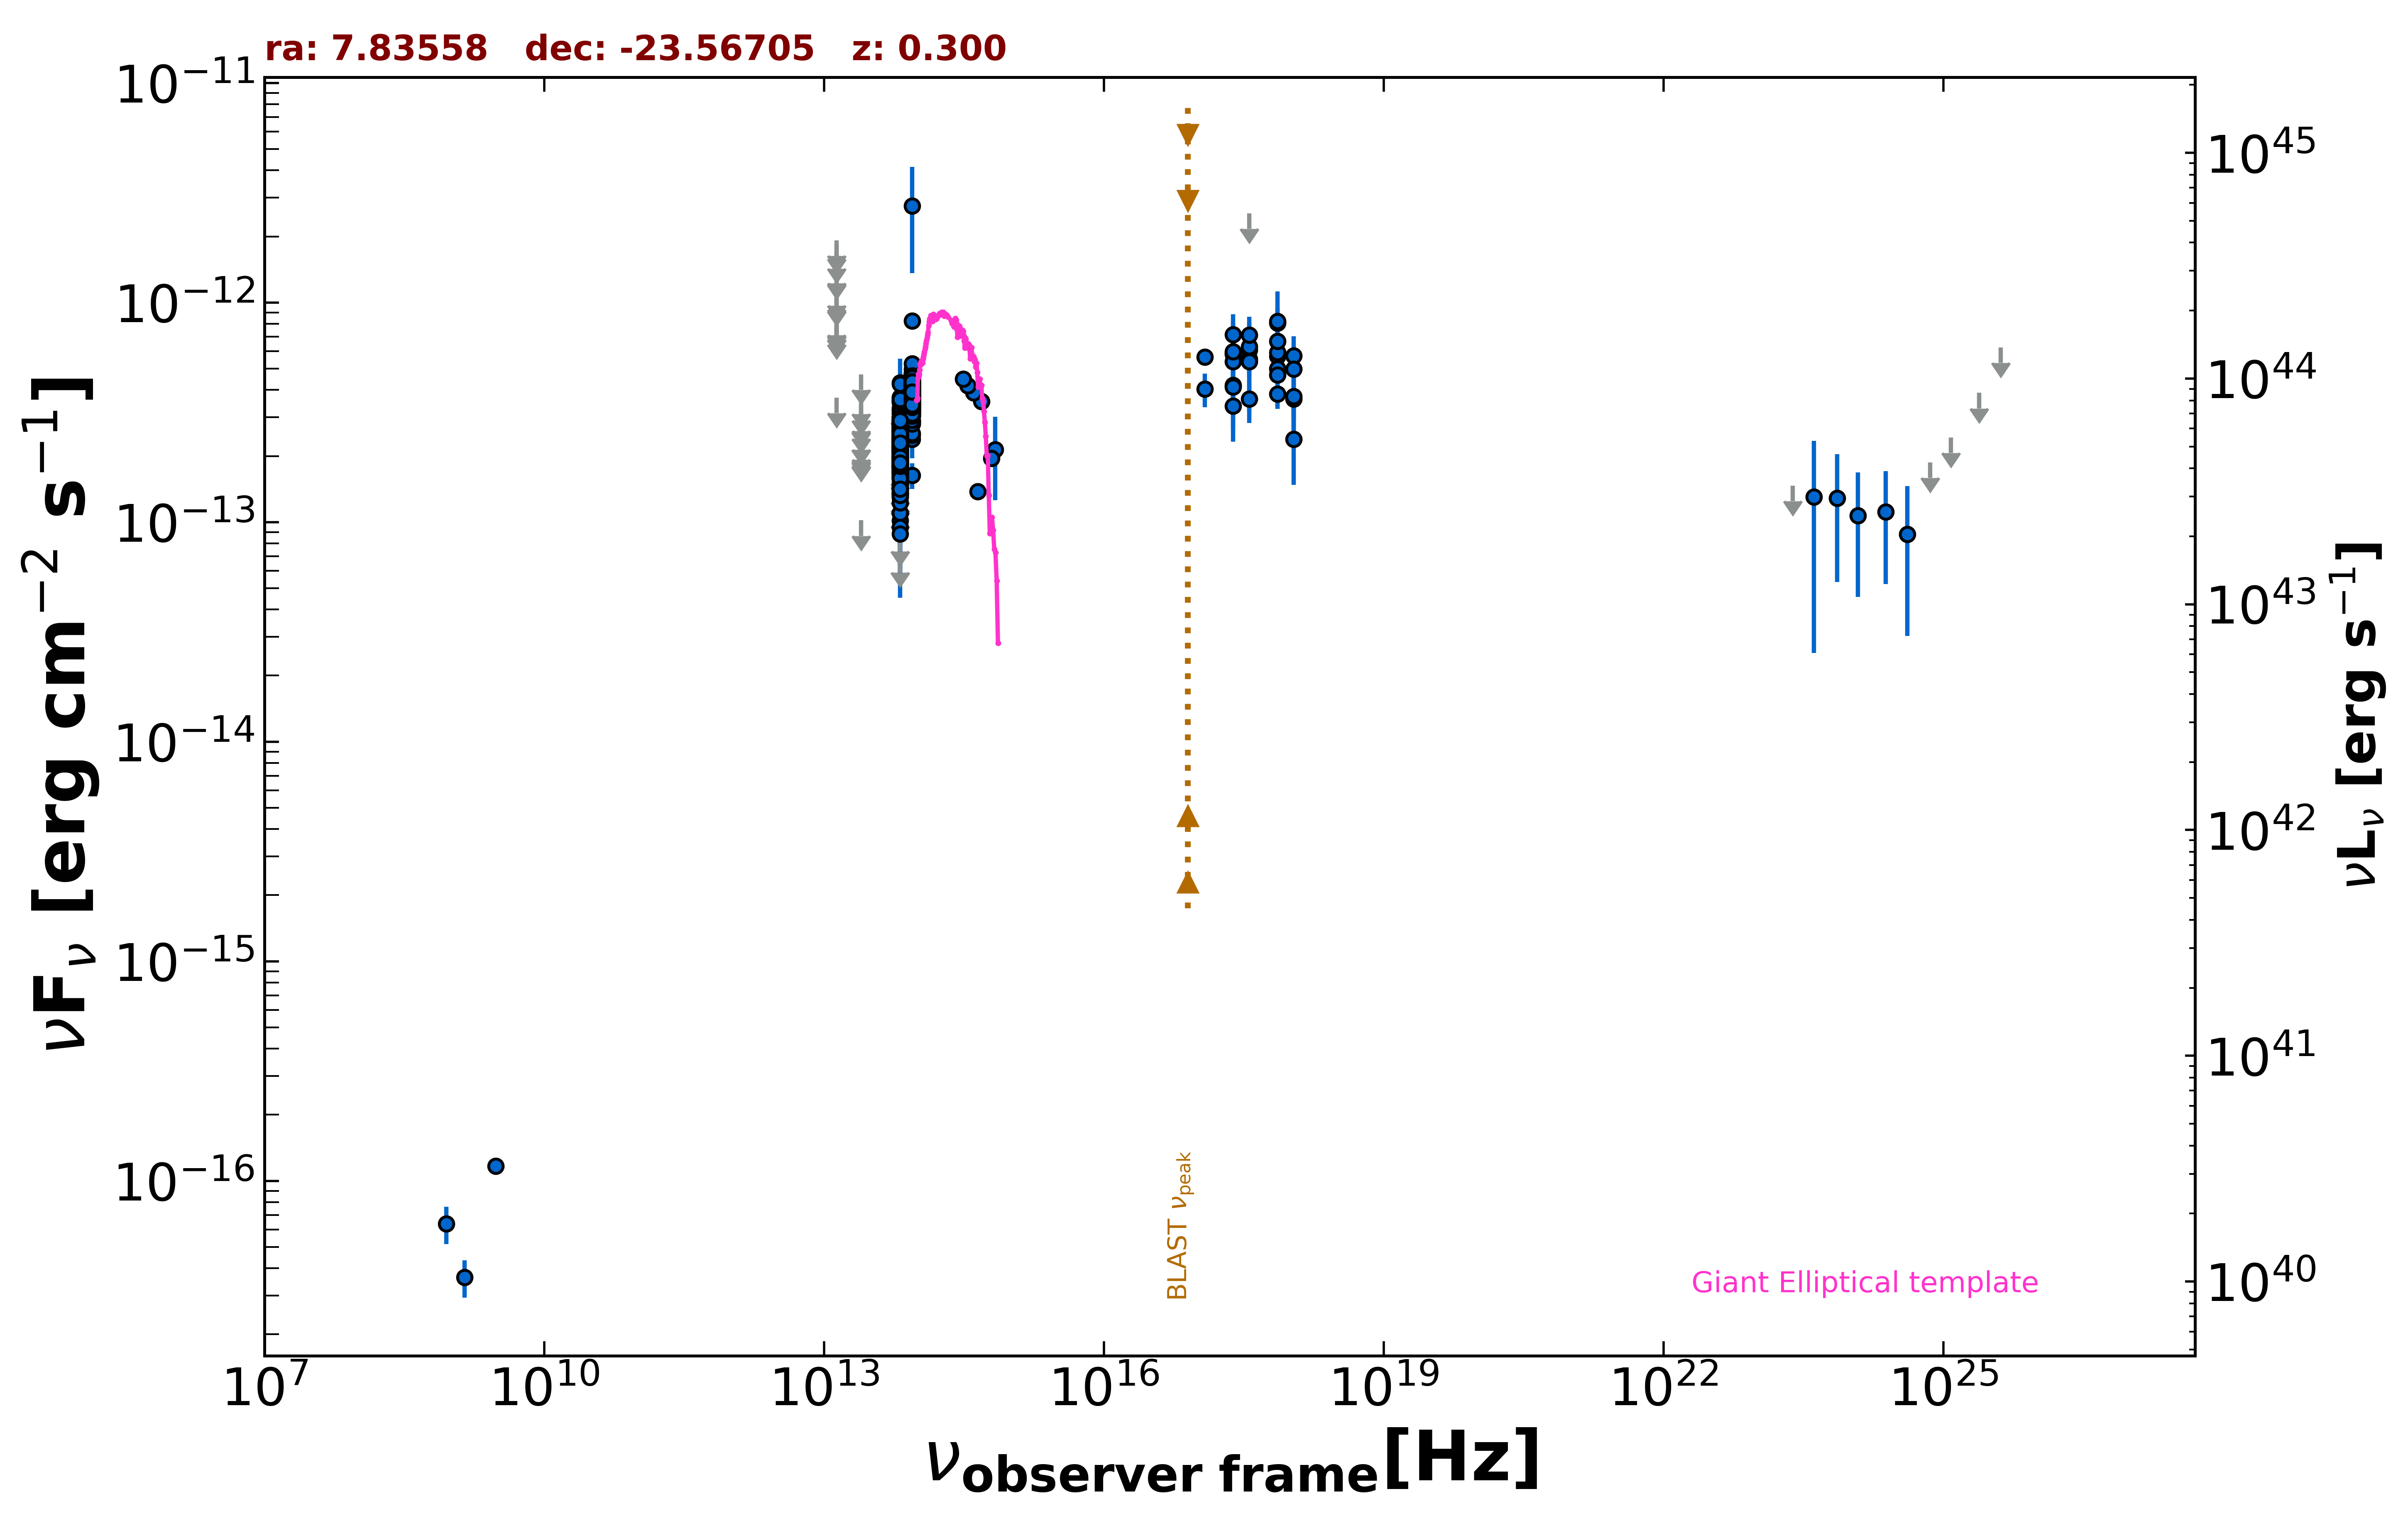

The file beside this chart, header and first rows:
freq., flux, err_flux, MJD_start, MJD_end, flag, catalog, reference
1.400e+09, 3.640e-17, 7.000e-18, 55000, 55000, , NVSS, Condon et al. 1998  AJ  115  1693
8.870e+08, 6.386e-17, 1.242e-17, 55000, 55000, , RACS, Hale et al. 2021  PASA  38  e058
3.000e+09, 1.169e-16, 7.950e-18, 55000, 55000, , VLASSQL, Gordon et al. 2021  ApJS  255  30
2.418e+17, 5.830e-13, 2.353e-13, 55000, 55000, , XMMSL2, Saxton et al. 2008  A&A  480  611
7.253e+17, 8.061e-13, 3.188e-13, 55000, 55000, , XMMSL2, Saxton et al. 2008  A&A  480  611
2.418e+17, 4.197e-13, 1.004e-13, 55000, 55000, , RASS, Boller et al. 2016  A&A  103  1
2.418e+17, 5.864e-13, 4.080e-14, 55594, 58979, , 1OUSX, Giommi et al. in preparation
1.209e+17, 5.645e-13, 3.890e-14, 55594, 58979, , 1OUSX, Giommi et al. in preparation
3.627e+17, 6.082e-13, 4.270e-14, 55594, 58979, , 1OUSX, Giommi et al. in preparation
7.253e+17, 5.708e-13, 2.560e-14, 55594, 58979, , 1OUSX, Giommi et al. in preparation
1.088e+18, 5.720e-13, 5.400e-14, 55594, 58979, , 1OUSX, Giommi et al. in preparation
7.253e+17, 5.006e-13, 5.515e-14, 55000, 55000, , 2SXPS, Evans et al. 2020  ApJS  247  54
1.209e+17, 4.040e-13, 7.015e-14, 55000, 55000, , 2SXPS, Evans et al. 2020  ApJS  247  54
3.627e+17, 5.532e-13, 9.150e-14, 55000, 55000, , 2SXPS, Evans et al. 2020  ApJS  247  54
1.088e+18, 3.647e-13, 1.015e-13, 55000, 55000, , 2SXPS, Evans et al. 2020  ApJS  247  54
8.817e+13, 3.376e-13, 2.600e-15, 55000, 55000, , UNWISE, Schlafly et al. 2019  ApJS  240  30
6.517e+13, 2.011e-13, 3.550e-15, 55000, 55000, , UNWISE, Schlafly et al. 2019  ApJS  240  30
8.817e+13, 3.960e-13, 1.095e-14, 55000, 55000, , WISE, Wright et al. 2010  AJ  140  1868
6.517e+13, 2.133e-13, 9.250e-15, 55000, 55000, , WISE, Wright et al. 2010  AJ  140  1868
2.498e+13, 1.019e-13, 0.000e+00, 55000, 55000, UL, WISE, Wright et al. 2010  AJ  140  1868
1.363e+13, 3.688e-13, 0.000e+00, 55000, 55000, UL, WISE, Wright et al. 2010  AJ  140  1868
8.817e+13, 4.015e-13, 2.700e-14, 56831, 56831, , NEOWISE, Mainzer et al. 2014  ApJ  792  30
6.517e+13, 2.553e-13, 3.920e-14, 56831, 56831, , NEOWISE, Mainzer et al. 2014  ApJ  792  30
8.817e+13, 1.633e-13, 2.190e-14, 56831, 56831, , NEOWISE, Mainzer et al. 2014  ApJ  792  30
6.517e+13, 1.302e-13, 0.000e+00, 56831, 56831, UL, NEOWISE, Mainzer et al. 2014  ApJ  792  30
8.817e+13, 3.269e-13, 3.075e-14, 56830, 56830, , NEOWISE, Mainzer et al. 2014  ApJ  792  30
6.517e+13, 2.661e-13, 3.765e-14, 56830, 56830, , NEOWISE, Mainzer et al. 2014  ApJ  792  30
8.817e+13, 3.497e-13, 2.675e-14, 56831, 56831, , NEOWISE, Mainzer et al. 2014  ApJ  792  30
6.517e+13, 2.064e-13, 4.015e-14, 56831, 56831, , NEOWISE, Mainzer et al. 2014  ApJ  792  30
8.817e+13, 3.529e-13, 3.060e-14, 56831, 56831, , NEOWISE, Mainzer et al. 2014  ApJ  792  30
6.517e+13, 2.328e-13, 4.270e-14, 56831, 56831, , NEOWISE, Mainzer et al. 2014  ApJ  792  30
8.817e+13, 3.754e-13, 2.770e-14, 56831, 56831, , NEOWISE, Mainzer et al. 2014  ApJ  792  30
6.517e+13, 2.294e-13, 4.080e-14, 56831, 56831, , NEOWISE, Mainzer et al. 2014  ApJ  792  30
8.817e+13, 4.131e-13, 2.665e-14, 56831, 56831, , NEOWISE, Mainzer et al. 2014  ApJ  792  30
6.517e+13, 1.645e-13, 3.665e-14, 56831, 56831, , NEOWISE, Mainzer et al. 2014  ApJ  792  30
8.817e+13, 4.131e-13, 2.700e-14, 56830, 56830, , NEOWISE, Mainzer et al. 2014  ApJ  792  30
6.517e+13, 2.931e-13, 4.415e-14, 56830, 56830, , NEOWISE, Mainzer et al. 2014  ApJ  792  30
8.817e+13, 4.112e-13, 2.730e-14, 56831, 56831, , NEOWISE, Mainzer et al. 2014  ApJ  792  30
6.517e+13, 2.523e-13, 4.960e-14, 56831, 56831, , NEOWISE, Mainzer et al. 2014  ApJ  792  30
8.817e+13, 4.350e-13, 2.885e-14, 56830, 56830, , NEOWISE, Mainzer et al. 2014  ApJ  792  30
6.517e+13, 2.825e-13, 3.810e-14, 56830, 56830, , NEOWISE, Mainzer et al. 2014  ApJ  792  30
8.817e+13, 4.227e-13, 2.690e-14, 56831, 56831, , NEOWISE, Mainzer et al. 2014  ApJ  792  30
6.517e+13, 1.816e-13, 5.060e-14, 56831, 56831, , NEOWISE, Mainzer et al. 2014  ApJ  792  30
8.817e+13, 4.071e-13, 3.115e-14, 56831, 56831, , NEOWISE, Mainzer et al. 2014  ApJ  792  30
6.517e+13, 2.721e-13, 5.345e-14, 56831, 56831, , NEOWISE, Mainzer et al. 2014  ApJ  792  30
8.817e+13, 3.949e-13, 2.805e-14, 57557, 57557, , NEOWISE, Mainzer et al. 2014  ApJ  792  30
6.517e+13, 1.875e-13, 5.035e-14, 57557, 57557, , NEOWISE, Mainzer et al. 2014  ApJ  792  30
8.817e+13, 3.373e-13, 3.330e-14, 57557, 57557, , NEOWISE, Mainzer et al. 2014  ApJ  792  30
6.517e+13, 1.760e-13, 3.490e-14, 57557, 57557, , NEOWISE, Mainzer et al. 2014  ApJ  792  30
8.817e+13, 3.219e-13, 3.835e-14, 57557, 57557, , NEOWISE, Mainzer et al. 2014  ApJ  792  30
6.517e+13, 1.369e-13, 4.701e-14, 57557, 57557, , NEOWISE, Mainzer et al. 2014  ApJ  792  30
8.817e+13, 3.370e-13, 2.765e-14, 57556, 57556, , NEOWISE, Mainzer et al. 2014  ApJ  792  30
6.517e+13, 2.056e-13, 3.730e-14, 57556, 57556, , NEOWISE, Mainzer et al. 2014  ApJ  792  30
8.817e+13, 4.354e-13, 3.495e-14, 57556, 57556, , NEOWISE, Mainzer et al. 2014  ApJ  792  30
6.517e+13, 1.752e-13, 3.840e-14, 57556, 57556, , NEOWISE, Mainzer et al. 2014  ApJ  792  30
8.817e+13, 3.376e-13, 2.645e-14, 57556, 57556, , NEOWISE, Mainzer et al. 2014  ApJ  792  30
6.517e+13, 2.238e-13, 4.545e-14, 57556, 57556, , NEOWISE, Mainzer et al. 2014  ApJ  792  30
8.817e+13, 3.658e-13, 2.730e-14, 57557, 57557, , NEOWISE, Mainzer et al. 2014  ApJ  792  30
6.517e+13, 2.591e-13, 4.265e-14, 57557, 57557, , NEOWISE, Mainzer et al. 2014  ApJ  792  30
8.817e+13, 3.768e-13, 2.710e-14, 57557, 57557, , NEOWISE, Mainzer et al. 2014  ApJ  792  30
... 604 more rows
